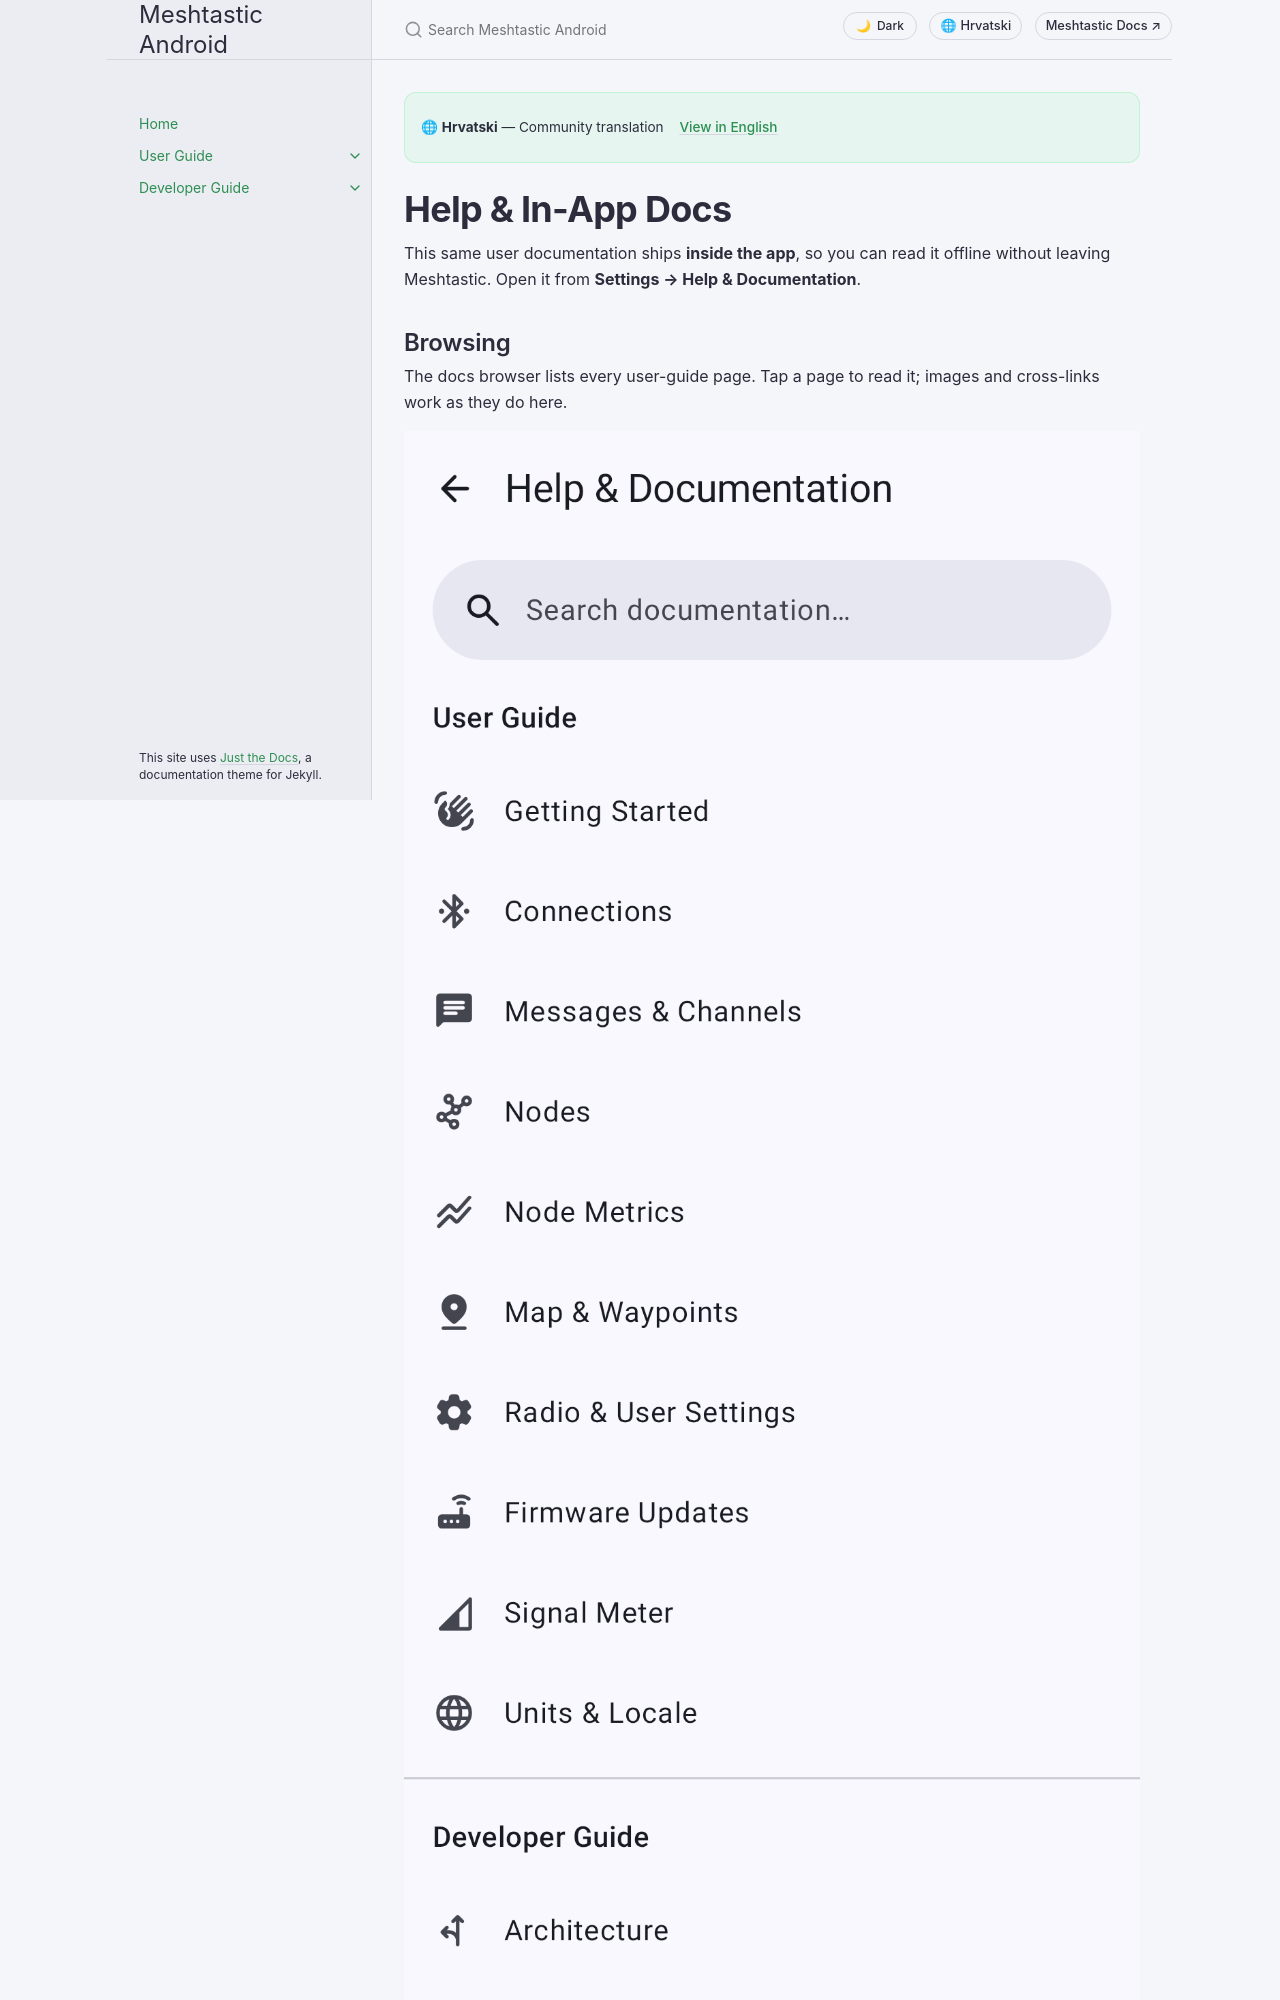

repository: meshtastic/Meshtastic-Android · page: v2.8.5/hr/user/help-and-docs.html · generator: jekyll

---
title: Help & In-App Docs
nav_order: 21
last_updated: 2026-10-21
description: Browse this documentation inside the app, search it, and ask Chirpy — the on-device AI assistant — questions about Meshtastic.
aliases:
  - help
  - docs-browser
  - chirpy
  - assistant
---

# Help & In-App Docs

This same user documentation ships **inside the app**, so you can read it offline without leaving Meshtastic. Open it from **Settings → Help & Documentation**.

## Browsing

The docs browser lists every user-guide page. Tap a page to read it; images and cross-links work as they do here.

![In-app documentation browser table of contents](../../assets/screenshots/docs-browser_toc.png)
